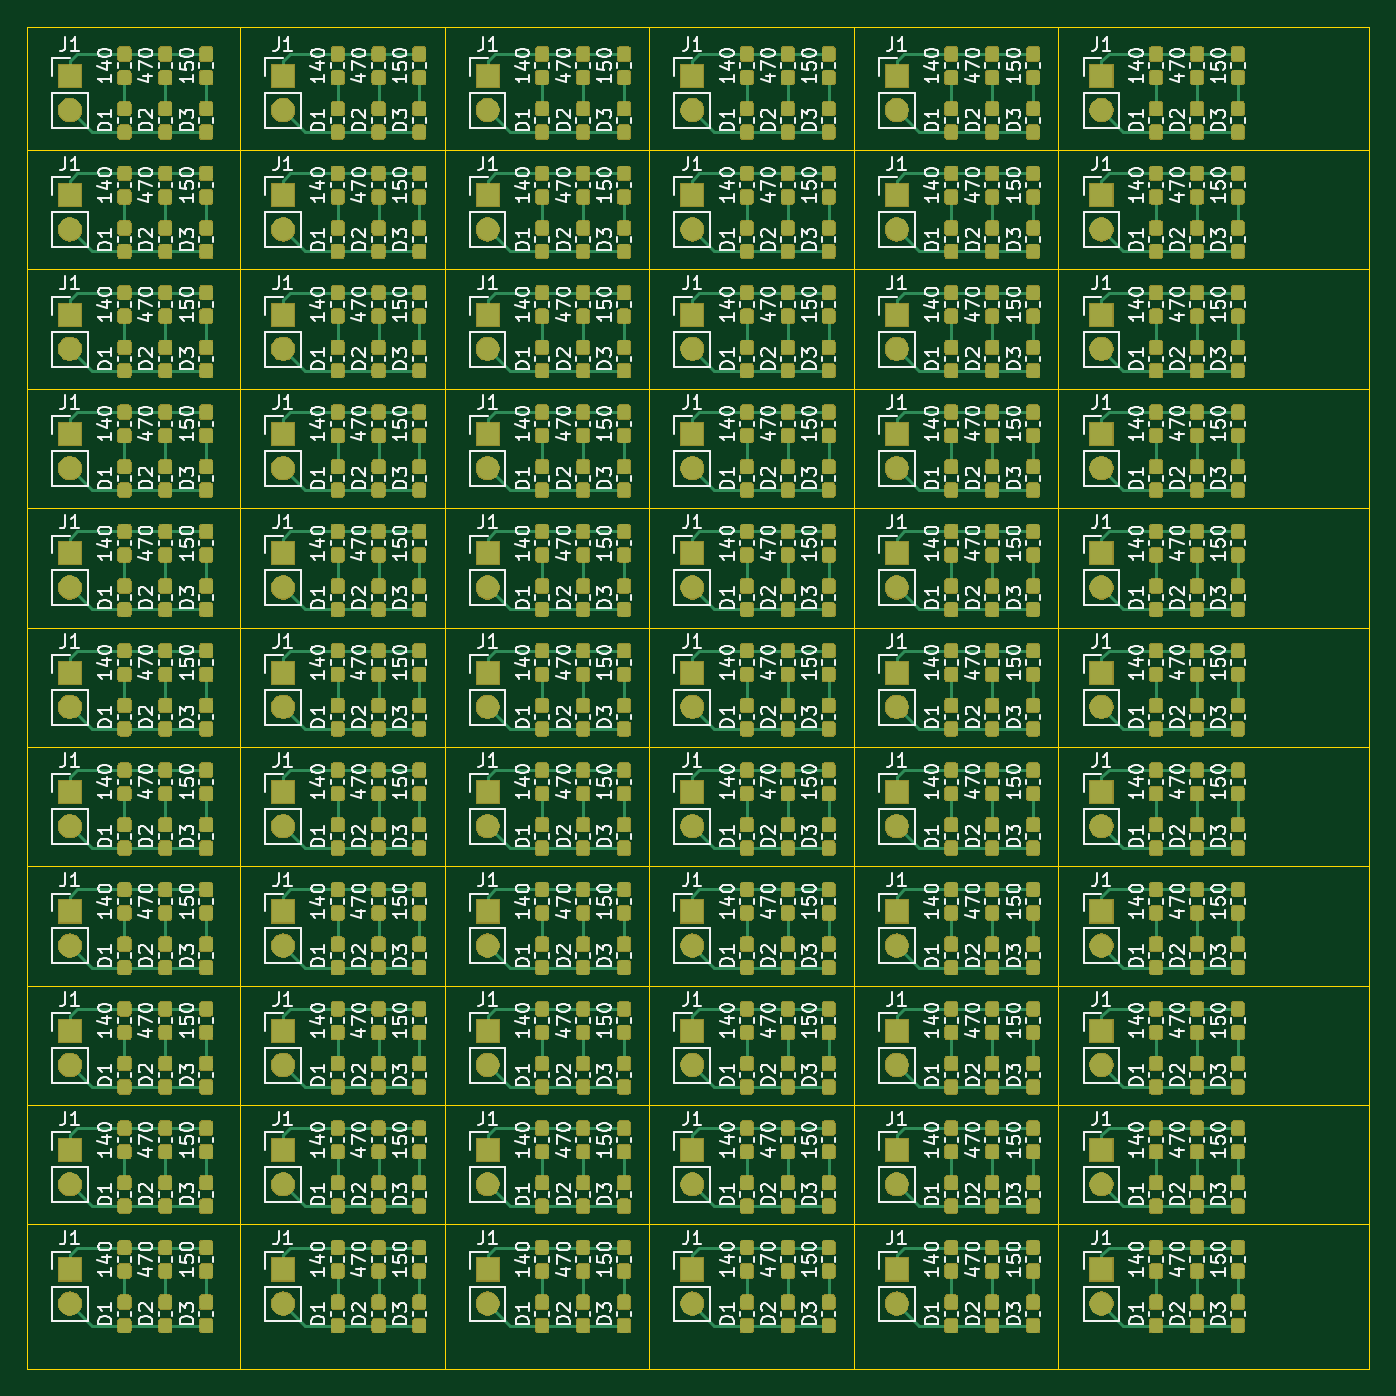
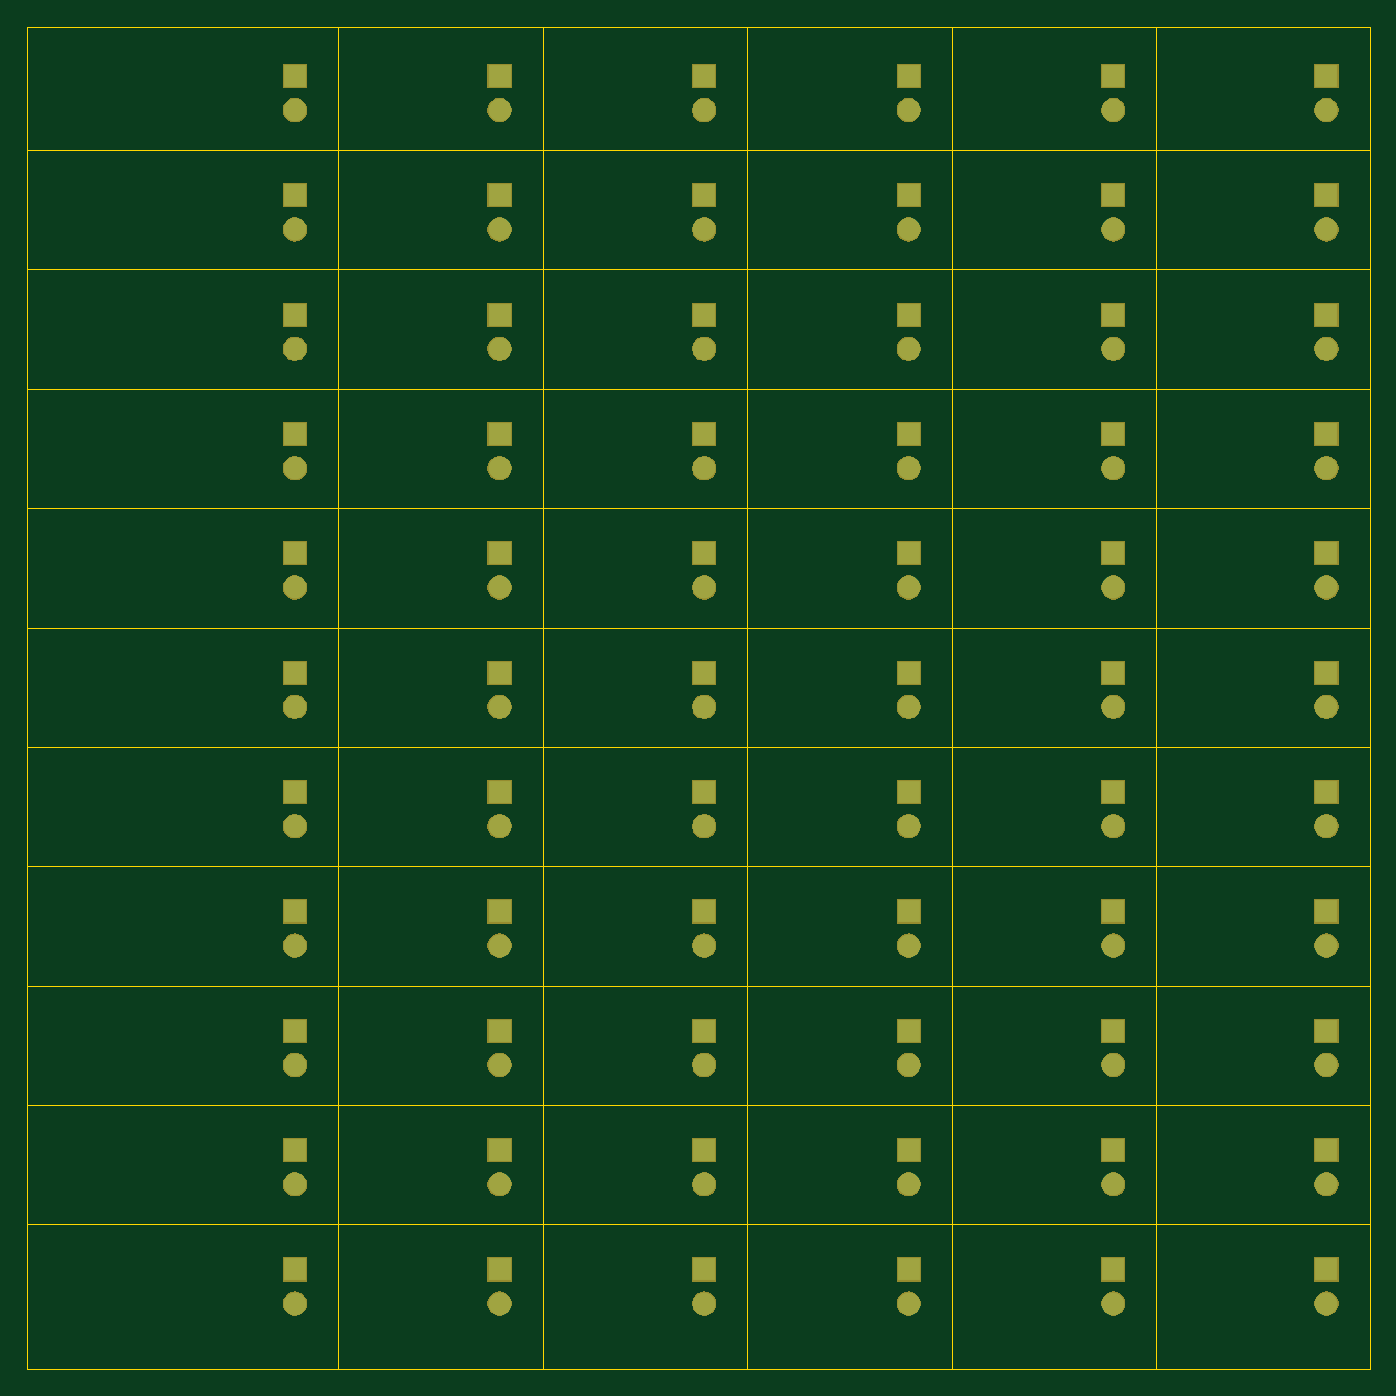
Circuit board: 9 layer files. Board 100.0 x 100.0 mm.
- bottom_copper: Untitled-B_Cu.gbr (4411 bytes)
- bottom_mask: Untitled-B_Mask.gbr (73315 bytes)
- paste: Untitled-B_Paste.gbr (494 bytes)
- bottom_silk: Untitled-B_SilkS.gbr (495 bytes)
- outline: Untitled-Edge_Cuts.gbr (1454 bytes)
- top_copper: Untitled-F_Cu.gbr (1506524 bytes)
- top_mask: Untitled-F_Mask.gbr (833779 bytes)
- paste: Untitled-F_Paste.gbr (1408406 bytes)
- top_silk: Untitled-F_SilkS.gbr (381579 bytes)

=== bottom_copper: Untitled-B_Cu.gbr ===
G04 #@! TF.GenerationSoftware,KiCad,Pcbnew,(5.1.5-rc2)*
G04 #@! TF.CreationDate,2020-01-23T18:41:27+08:00*
G04 #@! TF.ProjectId,Untitled,556e7469-746c-4656-942e-6b696361645f,rev?*
G04 #@! TF.SameCoordinates,Original*
G04 #@! TF.FileFunction,Copper,L2,Bot*
G04 #@! TF.FilePolarity,Positive*
%FSLAX46Y46*%
G04 Gerber Fmt 4.6, Leading zero omitted, Abs format (unit mm)*
G04 Created by KiCad (PCBNEW (5.1.5-rc2)) date 2020-01-23 18:41:27*
%MOMM*%
%LPD*%
G04 APERTURE LIST*
%ADD10O,1.700000X1.700000*%
%ADD11R,1.700000X1.700000*%
G04 APERTURE END LIST*
D10*
X185039000Y-61214000D03*
D11*
X185039000Y-58674000D03*
X185039000Y-138684000D03*
D10*
X185039000Y-141224000D03*
D11*
X185039000Y-147574000D03*
D10*
X185039000Y-150114000D03*
D11*
X185039000Y-67564000D03*
D10*
X185039000Y-70104000D03*
D11*
X185039000Y-85344000D03*
D10*
X185039000Y-87884000D03*
X185039000Y-96774000D03*
D11*
X185039000Y-94234000D03*
X185039000Y-76454000D03*
D10*
X185039000Y-78994000D03*
X185039000Y-105664000D03*
D11*
X185039000Y-103124000D03*
X185039000Y-112014000D03*
D10*
X185039000Y-114554000D03*
X185039000Y-123444000D03*
D11*
X185039000Y-120904000D03*
D10*
X185039000Y-132334000D03*
D11*
X185039000Y-129794000D03*
D10*
X169799000Y-61214000D03*
D11*
X169799000Y-58674000D03*
X169799000Y-138684000D03*
D10*
X169799000Y-141224000D03*
D11*
X169799000Y-147574000D03*
D10*
X169799000Y-150114000D03*
D11*
X169799000Y-67564000D03*
D10*
X169799000Y-70104000D03*
D11*
X169799000Y-85344000D03*
D10*
X169799000Y-87884000D03*
X169799000Y-96774000D03*
D11*
X169799000Y-94234000D03*
X169799000Y-76454000D03*
D10*
X169799000Y-78994000D03*
X169799000Y-105664000D03*
D11*
X169799000Y-103124000D03*
X169799000Y-112014000D03*
D10*
X169799000Y-114554000D03*
X169799000Y-123444000D03*
D11*
X169799000Y-120904000D03*
D10*
X169799000Y-132334000D03*
D11*
X169799000Y-129794000D03*
D10*
X154559000Y-61214000D03*
D11*
X154559000Y-58674000D03*
X154559000Y-138684000D03*
D10*
X154559000Y-141224000D03*
D11*
X154559000Y-147574000D03*
D10*
X154559000Y-150114000D03*
D11*
X154559000Y-67564000D03*
D10*
X154559000Y-70104000D03*
D11*
X154559000Y-85344000D03*
D10*
X154559000Y-87884000D03*
X154559000Y-96774000D03*
D11*
X154559000Y-94234000D03*
X154559000Y-76454000D03*
D10*
X154559000Y-78994000D03*
X154559000Y-105664000D03*
D11*
X154559000Y-103124000D03*
X154559000Y-112014000D03*
D10*
X154559000Y-114554000D03*
X154559000Y-123444000D03*
D11*
X154559000Y-120904000D03*
D10*
X154559000Y-132334000D03*
D11*
X154559000Y-129794000D03*
D10*
X139319000Y-61214000D03*
D11*
X139319000Y-58674000D03*
X139319000Y-138684000D03*
D10*
X139319000Y-141224000D03*
D11*
X139319000Y-147574000D03*
D10*
X139319000Y-150114000D03*
D11*
X139319000Y-67564000D03*
D10*
X139319000Y-70104000D03*
D11*
X139319000Y-85344000D03*
D10*
X139319000Y-87884000D03*
X139319000Y-96774000D03*
D11*
X139319000Y-94234000D03*
X139319000Y-76454000D03*
D10*
X139319000Y-78994000D03*
X139319000Y-105664000D03*
D11*
X139319000Y-103124000D03*
X139319000Y-112014000D03*
D10*
X139319000Y-114554000D03*
X139319000Y-123444000D03*
D11*
X139319000Y-120904000D03*
D10*
X139319000Y-132334000D03*
D11*
X139319000Y-129794000D03*
D10*
X124079000Y-61214000D03*
D11*
X124079000Y-58674000D03*
X124079000Y-138684000D03*
D10*
X124079000Y-141224000D03*
D11*
X124079000Y-147574000D03*
D10*
X124079000Y-150114000D03*
D11*
X124079000Y-67564000D03*
D10*
X124079000Y-70104000D03*
D11*
X124079000Y-85344000D03*
D10*
X124079000Y-87884000D03*
X124079000Y-96774000D03*
D11*
X124079000Y-94234000D03*
X124079000Y-76454000D03*
D10*
X124079000Y-78994000D03*
X124079000Y-105664000D03*
D11*
X124079000Y-103124000D03*
X124079000Y-112014000D03*
D10*
X124079000Y-114554000D03*
X124079000Y-123444000D03*
D11*
X124079000Y-120904000D03*
D10*
X124079000Y-132334000D03*
D11*
X124079000Y-129794000D03*
D10*
X108204000Y-141224000D03*
D11*
X108204000Y-138684000D03*
D10*
X108204000Y-150114000D03*
D11*
X108204000Y-147574000D03*
D10*
X108204000Y-114554000D03*
D11*
X108204000Y-112014000D03*
X108204000Y-120904000D03*
D10*
X108204000Y-123444000D03*
D11*
X108204000Y-129794000D03*
D10*
X108204000Y-132334000D03*
X108204000Y-87884000D03*
D11*
X108204000Y-85344000D03*
X108204000Y-94234000D03*
D10*
X108204000Y-96774000D03*
D11*
X108204000Y-103124000D03*
D10*
X108204000Y-105664000D03*
X108204000Y-78994000D03*
D11*
X108204000Y-76454000D03*
D10*
X108204000Y-70104000D03*
D11*
X108204000Y-67564000D03*
X108204000Y-58674000D03*
D10*
X108204000Y-61214000D03*
M02*

=== bottom_mask: Untitled-B_Mask.gbr (73315 bytes, source omitted) ===
=== paste: Untitled-B_Paste.gbr ===
G04 #@! TF.GenerationSoftware,KiCad,Pcbnew,(5.1.5-rc2)*
G04 #@! TF.CreationDate,2020-01-23T18:41:27+08:00*
G04 #@! TF.ProjectId,Untitled,556e7469-746c-4656-942e-6b696361645f,rev?*
G04 #@! TF.SameCoordinates,Original*
G04 #@! TF.FileFunction,Paste,Bot*
G04 #@! TF.FilePolarity,Positive*
%FSLAX46Y46*%
G04 Gerber Fmt 4.6, Leading zero omitted, Abs format (unit mm)*
G04 Created by KiCad (PCBNEW (5.1.5-rc2)) date 2020-01-23 18:41:27*
%MOMM*%
%LPD*%
G04 APERTURE LIST*
G04 APERTURE END LIST*
M02*

=== bottom_silk: Untitled-B_SilkS.gbr ===
G04 #@! TF.GenerationSoftware,KiCad,Pcbnew,(5.1.5-rc2)*
G04 #@! TF.CreationDate,2020-01-23T18:41:27+08:00*
G04 #@! TF.ProjectId,Untitled,556e7469-746c-4656-942e-6b696361645f,rev?*
G04 #@! TF.SameCoordinates,Original*
G04 #@! TF.FileFunction,Legend,Bot*
G04 #@! TF.FilePolarity,Positive*
%FSLAX46Y46*%
G04 Gerber Fmt 4.6, Leading zero omitted, Abs format (unit mm)*
G04 Created by KiCad (PCBNEW (5.1.5-rc2)) date 2020-01-23 18:41:27*
%MOMM*%
%LPD*%
G04 APERTURE LIST*
G04 APERTURE END LIST*
M02*

=== outline: Untitled-Edge_Cuts.gbr ===
G04 #@! TF.GenerationSoftware,KiCad,Pcbnew,(5.1.5-rc2)*
G04 #@! TF.CreationDate,2020-01-23T18:41:28+08:00*
G04 #@! TF.ProjectId,Untitled,556e7469-746c-4656-942e-6b696361645f,rev?*
G04 #@! TF.SameCoordinates,Original*
G04 #@! TF.FileFunction,Profile,NP*
%FSLAX46Y46*%
G04 Gerber Fmt 4.6, Leading zero omitted, Abs format (unit mm)*
G04 Created by KiCad (PCBNEW (5.1.5-rc2)) date 2020-01-23 18:41:28*
%MOMM*%
%LPD*%
G04 APERTURE LIST*
%ADD10C,0.050000*%
G04 APERTURE END LIST*
D10*
X181835000Y-155000000D02*
X181835000Y-55000000D01*
X166595000Y-155000000D02*
X166595000Y-55000000D01*
X151355000Y-155000000D02*
X151355000Y-55000000D01*
X136115000Y-155000000D02*
X136115000Y-55000000D01*
X120875000Y-155000000D02*
X120875000Y-55000000D01*
X105000000Y-64195000D02*
X205000000Y-64195000D01*
X105000000Y-73085000D02*
X205000000Y-73085000D01*
X105000000Y-81975000D02*
X205000000Y-81975000D01*
X105000000Y-90865000D02*
X205000000Y-90865000D01*
X105000000Y-99755000D02*
X205000000Y-99755000D01*
X105000000Y-108645000D02*
X205000000Y-108645000D01*
X105000000Y-117535000D02*
X205000000Y-117535000D01*
X105000000Y-126425000D02*
X205000000Y-126425000D01*
X105000000Y-135315000D02*
X205000000Y-135315000D01*
X105000000Y-144205000D02*
X205000000Y-144205000D01*
X205000000Y-155000000D02*
X205000000Y-55000000D01*
X105000000Y-155000000D02*
X205000000Y-155000000D01*
X105000000Y-155000000D02*
X105000000Y-55000000D01*
X105000000Y-55000000D02*
X205000000Y-55000000D01*
M02*

=== top_copper: Untitled-F_Cu.gbr (1506524 bytes, source omitted) ===
=== top_mask: Untitled-F_Mask.gbr (833779 bytes, source omitted) ===
=== paste: Untitled-F_Paste.gbr (1408406 bytes, source omitted) ===
=== top_silk: Untitled-F_SilkS.gbr (381579 bytes, source omitted) ===
